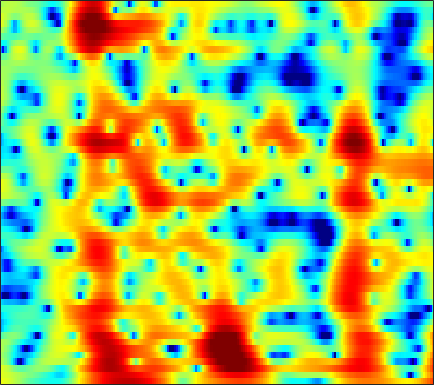

Data behind this chart, as committed beside it:
4.174, 3.9984, 3.7208, 3.4005, 3.1282, 2.7212, 2.265, 1.8946, 1.3871, 0.82123, 0.22026, -0.22921, -0.80322, -1.324, -1.6675, -2.0736, -2.4338, -2.6903, -3.015, -3.326, -3.6022, -3.7908, -4.0331, -4.2213
3.68, 3.523, 3.283, 3.009, 2.785, 2.468, 2.136, 1.88, 1.535, 1.194, 0.8571, 0.6086, 0.2824, -0.05016, -0.2971, -0.6346, -0.9923, -1.281, -1.708, -2.193, -2.742, -3.198, -3.859, -4.574
3.657, 3.323, 2.776, 2.114, 1.559, 0.7715, -0.007943, -0.5367, -1.085, -1.375, -1.377, -1.224, -0.8779, -0.4628, -0.1601, 0.1953, 0.4848, 0.6198, 0.6876, 0.6264, 0.4299, 0.1842, -0.2933, -0.9526
1.915, 1.382, 0.4068, -0.9203, -2.188, -4.348, -7.283, -10.31, -16.32, -19.05, -12.76, -9.504, -6.451, -4.303, -3.046, -1.679, -0.5812, 0.1041, 0.8311, 1.43, 1.903, 2.163, 2.389, 2.489
1.425, 0.8893, -0.007766, -1.105, -2.046, -3.399, -4.798, -5.818, -7.03, -7.933, -8.452, -8.515, -8.114, -7.175, -6.236, -4.827, -3.385, -2.336, -1.075, 0.02815, 0.9764, 1.576, 2.22, 2.717
1.887, 1.377, 0.5719, -0.3934, -1.24, -2.539, -4.09, -5.467, -7.662, -10.48, -14.44, -18.61, -21.29, -15.58, -12.13, -8.844, -6.313, -4.745, -3.003, -1.539, -0.2744, 0.5476, 1.462, 2.235
1.66, 1.431, 1.069, 0.6075, 0.1843, -0.4885, -1.295, -1.977, -2.951, -3.962, -4.952, -5.618, -6.327, -6.739, -6.827, -6.71, -6.256, -5.628, -4.468, -3.081, -1.604, -0.5436, 0.7118, 1.791
-1.992, -1.317, -0.5956, -0.09005, 0.1489, 0.2738, 0.201, 0.02564, -0.3911, -0.9858, -1.781, -2.536, -3.796, -5.489, -7.239, -10.77, -17.79, -25.65, -12.97, -7.183, -3.582, -1.568, 0.4789, 2.043
-7.948, -6.393, -4.8, -3.612, -2.934, -2.282, -1.863, -1.687, -1.637, -1.738, -1.974, -2.242, -2.7, -3.248, -3.656, -4.081, -4.267, -4.154, -3.646, -2.78, -1.687, -0.8162, 0.3108, 1.372
-7.908, -6.97, -5.812, -4.816, -4.188, -3.514, -3.001, -2.705, -2.426, -2.261, -2.196, -2.199, -2.254, -2.339, -2.405, -2.469, -2.479, -2.423, -2.256, -1.949, -1.479, -1.036, -0.3437, 0.4663
-6.193, -5.436, -4.582, -3.879, -3.446, -2.952, -2.566, -2.332, -2.075, -1.891, -1.785, -1.737, -1.721, -1.76, -1.841, -2.041, -2.356, -2.644, -3.132, -3.605, -3.928, -3.917, -3.324, -2.096
-3.895, -3.757, -3.594, -3.456, -3.373, -3.25, -3.127, -3.057, -2.943, -2.83, -2.675, -2.525, -2.309, -2.106, -2.026, -2.058, -2.339, -2.801, -3.892, -5.905, -9.703, -15.44, -18.59, -7.96
-6.164, -6.836, -7.5, -7.787, -7.817, -7.811, -7.917, -8.149, -8.665, -9.201, -9.322, -8.935, -7.757, -6.258, -5.166, -3.908, -2.957, -2.468, -2.048, -1.816, -1.625, -1.372, -0.6777, 0.4648
-13.98, -18.75, -25.14, -18.96, -15.74, -13.52, -12.73, -12.85, -14.13, -17.09, -23.1, -23.47, -15.82, -10.94, -8.379, -5.792, -3.841, -2.68, -1.373, -0.2715, 0.7216, 1.385, 2.209, 3.035
-9.85, -11.07, -12.09, -12.11, -11.76, -11.19, -10.77, -10.55, -10.45, -10.45, -10.24, -9.769, -8.833, -7.603, -6.562, -5.105, -3.736, -2.739, -1.476, -0.3125, 0.7778, 1.54, 2.478, 3.276
-6.065, -6.614, -7.158, -7.49, -7.631, -7.69, -7.63, -7.58, -7.454, -7.314, -7.143, -7.046, -6.861, -6.593, -6.312, -5.804, -5.028, -4.25, -3.001, -1.605, -0.2544, 0.7281, 1.933, 2.96
-5.732, -6.369, -7.012, -7.371, -7.392, -7.186, -6.816, -6.547, -6.253, -6.092, -6.17, -6.445, -7.103, -8.216, -9.451, -11.52, -12.57, -11.18, -7.787, -4.564, -1.954, -0.3539, 1.355, 2.713
-8.918, -10.92, -13.57, -14.47, -13.11, -10.57, -8.414, -7.133, -5.899, -5.138, -4.818, -4.832, -5.279, -6.271, -7.342, -9.032, -9.947, -8.998, -6.223, -3.503, -1.257, 0.1432, 1.625, 2.749
-9.413, -11.24, -13.66, -14.27, -12.57, -9.649, -7.19, -5.703, -4.13, -2.983, -2.192, -1.775, -1.459, -1.305, -1.234, -1.125, -0.878, -0.5526, -0.005276, 0.6741, 1.319, 1.722, 2.159, 2.489
-8.234, -7.911, -7.232, -6.392, -5.582, -4.41, -3.182, -2.299, -1.253, -0.34, 0.4239, 0.88, 1.381, 1.796, 2.038, 2.3, 2.524, 2.648, 2.721, 2.677, 2.498, 2.204, 1.617, 0.8208
-10.83, -8.238, -5.919, -4.212, -3.226, -2.134, -1.202, -0.5732, 0.1564, 0.7833, 1.347, 1.713, 2.178, 2.59, 2.859, 3.163, 3.368, 3.431, 3.405, 3.126, 2.593, 1.974, 0.718, -1.226
-4.906, -4.25, -3.356, -2.536, -2.037, -1.493, -1.081, -0.8696, -0.6294, -0.4422, -0.2415, -0.02918, 0.356, 0.8273, 1.25, 1.834, 2.356, 2.674, 2.971, 3.064, 2.853, 2.542, 1.79, 0.7178
-2.611, -2.634, -2.637, -2.7, -2.778, -2.958, -3.282, -3.657, -4.302, -5.101, -5.937, -6.322, -6.239, -5.24, -4.092, -2.438, -0.9242, 0.06997, 1.117, 1.912, 2.435, 2.649, 2.801, 2.753
-3.913, -4.197, -4.609, -5.062, -5.433, -6.029, -6.773, -7.459, -8.796, -10.81, -14.21, -19.19, -33.69, -16, -11.26, -7.283, -4.511, -2.903, -1.198, 0.1055, 1.167, 1.788, 2.463, 2.98
-6.269, -6.849, -7.71, -8.504, -9.017, -9.539, -9.847, -9.977, -10.25, -10.63, -10.99, -11.11, -10.74, -9.608, -8.359, -6.557, -4.756, -3.561, -2.102, -0.7992, 0.3222, 1.092, 1.965, 2.724
-7.831, -9.015, -11.21, -14.12, -16.34, -16.61, -14.23, -12.5, -10.59, -9.316, -8.37, -7.777, -7.141, -6.412, -5.854, -5.011, -4.072, -3.301, -2.226, -1.088, 0.009046, 0.7963, 1.763, 2.624
-5.57, -6.501, -8.425, -11.05, -12.89, -13.07, -10.81, -9.011, -7.159, -5.879, -5.139, -4.84, -4.662, -4.731, -4.882, -5.046, -4.993, -4.562, -3.417, -1.983, -0.4353, 0.6081, 1.827, 2.817
-0.07013, -0.2029, -0.554, -1.024, -1.333, -1.468, -1.433, -1.273, -1.067, -0.9766, -1.101, -1.419, -2.125, -3.469, -4.978, -8.328, -14.55, -17.56, -9.199, -4.146, -1.092, 0.5306, 2.069, 2.975
2.984, 2.935, 2.762, 2.481, 2.221, 1.856, 1.49, 1.216, 0.8334, 0.4014, -0.02866, -0.4162, -1.096, -1.986, -2.798, -3.961, -4.81, -4.833, -3.627, -1.985, -0.4186, 0.4789, 1.286, 1.473
3.826, 3.622, 3.222, 2.728, 2.303, 1.558, 0.7844, 0.1165, -0.7144, -1.417, -1.888, -2.03, -2.053, -1.813, -1.632, -1.321, -0.9474, -0.6118, -0.09881, 0.389, 0.8135, 0.9726, 0.9113, 0.4694
4.022, 3.729, 3.202, 2.48, 1.777, 0.6288, -0.9055, -2.299, -4.613, -7.14, -8.614, -7.934, -5.627, -3.441, -2.071, -0.6346, 0.4545, 1.135, 1.73, 2.186, 2.334, 2.286, 1.93, 1.342
2.406, 2.21, 1.827, 1.202, 0.5571, -0.5256, -2.071, -3.511, -6.174, -9.563, -12.02, -10.43, -6.631, -3.68, -1.958, -0.2139, 1.091, 1.784, 2.491, 2.885, 3.022, 2.962, 2.684, 2.105
-1.012, -0.8972, -0.8784, -1.05, -1.283, -1.726, -2.296, -2.774, -3.309, -3.627, -3.606, -3.252, -2.351, -1.293, -0.4499, 0.54, 1.423, 1.886, 2.437, 2.695, 2.797, 2.737, 2.551, 2.078
-4.325, -3.829, -3.475, -3.321, -3.277, -3.385, -3.357, -3.335, -3.076, -2.701, -2.069, -1.526, -0.7048, 0.08876, 0.663, 1.346, 1.904, 2.251, 2.532, 2.688, 2.709, 2.6, 2.371, 2.078
-5.902, -5.468, -5.238, -5.389, -5.729, -6.234, -6.616, -6.426, -5.631, -4.202, -2.613, -1.475, -0.2129, 0.8753, 1.497, 2.157, 2.538, 2.745, 2.763, 2.71, 2.488, 2.309, 1.957, 1.708
-6.104, -5.902, -5.851, -6.434, -7.46, -9.934, -15.75, -25.79, -13.16, -6.679, -2.985, -1.047, 0.7673, 2.082, 2.723, 3.207, 3.347, 3.169, 2.791, 2.089, 1.24, 0.6429, -0.02112, -0.564
-8.247, -6.782, -5.472, -4.749, -4.619, -4.848, -5.214, -4.848, -3.65, -1.661, 0.2927, 1.504, 2.818, 3.605, 3.951, 3.978, 3.591, 2.945, 1.73, -0.09059, -2.308, -4.551, -7.517, -9.593
-8.217, -6.149, -4.174, -2.884, -2.177, -1.457, -0.7577, -0.1965, 0.6401, 1.561, 2.381, 2.95, 3.578, 3.853, 3.847, 3.507, 2.663, 1.779, -0.09602, -2.767, -6.429, -10.12, -16.08, -23.8
-2.613, -2.487, -2.146, -1.841, -1.614, -1.14, -0.5264, -0.05019, 0.7404, 1.48, 2.205, 2.66, 3.054, 3.275, 3.217, 2.896, 2.196, 1.411, -0.04855, -1.963, -4.46, -6.84, -10.38, -13.01
-0.7998, -1.553, -2.67, -3.806, -4.514, -4.774, -4.169, -3.319, -1.926, -0.6655, 0.4335, 1.073, 1.641, 2.039, 2.154, 2.108, 1.87, 1.52, 0.9336, 0.2634, -0.5117, -1.131, -1.687, -1.952
-0.4158, -1.811, -4.366, -8.14, -12.93, -29.4, -13.52, -8.962, -5.411, -3.208, -1.769, -1.027, -0.3178, 0.08161, 0.3019, 0.445, 0.578, 0.6374, 0.752, 0.8833, 0.9871, 1.166, 1.417, 1.694
0.9182, -0.1717, -1.921, -3.847, -5.191, -6.258, -6.175, -5.593, -4.626, -3.762, -3.17, -2.898, -2.709, -2.775, -2.892, -3.008, -2.954, -2.604, -1.852, -0.8815, 0.1954, 0.9613, 1.837, 2.595
2.374, 1.686, 0.6485, -0.4647, -1.258, -2.271, -3.114, -3.583, -4.122, -4.539, -4.882, -5.166, -5.774, -6.71, -7.897, -10.18, -12.79, -12.4, -8.541, -4.779, -1.953, -0.3581, 1.3, 2.522
2.788, 2.247, 1.349, 0.2253, -0.7621, -2.254, -3.945, -5.311, -7.067, -8.395, -8.873, -8.797, -8.623, -8.799, -9.331, -10.73, -12.09, -11.35, -8.21, -4.867, -2.117, -0.4863, 1.216, 2.467
2.481, 2.023, 1.159, -0.01905, -1.146, -3.056, -5.606, -8.211, -13.49, -26.48, -19.5, -13.85, -10.12, -8.09, -7.069, -6.056, -5.113, -4.326, -3.087, -1.712, -0.356, 0.5676, 1.66, 2.526
2.036, 1.706, 1.052, 0.1671, -0.6662, -2.012, -3.621, -4.961, -6.708, -7.908, -7.976, -7.373, -6.173, -4.973, -4.165, -3.18, -2.287, -1.675, -0.8574, -0.07444, 0.6375, 1.135, 1.708, 2.167
1.653, 1.467, 1.112, 0.6321, 0.1998, -0.4362, -1.119, -1.621, -2.188, -2.563, -2.705, -2.648, -2.395, -2.012, -1.683, -1.218, -0.7516, -0.4003, 0.0326, 0.4199, 0.7572, 0.9709, 1.165, 1.277
1.293, 1.218, 1.091, 0.9226, 0.785, 0.5758, 0.3591, 0.2025, -0.001404, -0.1682, -0.2828, -0.329, -0.3544, -0.3188, -0.2563, -0.1512, -0.01501, 0.1044, 0.2445, 0.3609, 0.4341, 0.4248, 0.3425, 0.1582
0.7093, 0.6729, 0.709, 0.8332, 0.9741, 1.148, 1.292, 1.368, 1.38, 1.304, 1.155, 0.9996, 0.7493, 0.4931, 0.3245, 0.1532, 0.07762, 0.0721, 0.1041, 0.1327, 0.09274, -0.05241, -0.3537, -0.8682
-1.044, -1.253, -0.94, -0.08156, 0.6643, 1.586, 2.297, 2.661, 2.907, 2.88, 2.597, 2.205, 1.499, 0.6174, -0.07499, -0.7993, -1.068, -0.9638, -0.4706, 0.05873, 0.3541, 0.365, -0.01976, -0.9305
-8.983, -14.91, -8.631, -3.191, -0.7277, 1.459, 2.827, 3.458, 3.909, 3.925, 3.477, 2.819, 1.393, -0.8417, -3.31, -8.064, -10.57, -7.051, -3.004, -0.5443, 0.8388, 1.398, 1.468, 0.9192
-4.257, -4.911, -4.421, -2.933, -1.798, -0.5163, 0.4327, 0.9397, 1.358, 1.471, 1.227, 0.784, -0.2359, -1.821, -3.327, -5.384, -6.033, -5.125, -3.187, -1.507, -0.3331, 0.196, 0.6124, 0.7203
-0.8111, -1.233, -1.681, -2.021, -2.22, -2.354, -2.27, -2.021, -1.536, -0.9908, -0.5376, -0.3574, -0.3116, -0.504, -0.7311, -1.02, -1.178, -1.128, -0.9678, -0.7711, -0.5972, -0.5584, -0.4872, -0.4459
1.866, 1.182, -0.01263, -1.664, -3.25, -5.845, -7.941, -7.549, -5.02, -2.524, -0.7006, 0.2577, 1.103, 1.58, 1.727, 1.722, 1.538, 1.319, 0.9046, 0.3641, -0.3057, -0.8099, -1.606, -2.327
3.836, 3.147, 1.846, -0.008373, -1.898, -5.223, -8.463, -7.841, -4.328, -1.401, 0.6172, 1.677, 2.586, 3.067, 3.193, 3.071, 2.651, 2.103, 1.126, -0.166, -1.794, -3.187, -5.264, -7.466
3.433, 3.127, 2.539, 1.8, 1.216, 0.4866, 0.05458, 0.03027, 0.397, 0.9995, 1.612, 1.994, 2.317, 2.393, 2.288, 1.901, 1.202, 0.4458, -0.9513, -2.883, -5.506, -8.18, -12.92, -18.96
2.284, 2.385, 2.399, 2.296, 2.169, 1.983, 1.829, 1.747, 1.692, 1.679, 1.654, 1.602, 1.496, 1.293, 1.051, 0.59, -0.08328, -0.7385, -1.887, -3.419, -5.456, -7.311, -10.22, -12.57
1.333, 1.706, 2.031, 2.196, 2.226, 2.203, 2.094, 1.963, 1.702, 1.365, 0.9766, 0.6665, 0.2681, -0.05613, -0.2533, -0.4752, -0.7081, -0.9489, -1.382, -1.998, -2.748, -3.415, -4.131, -4.647
